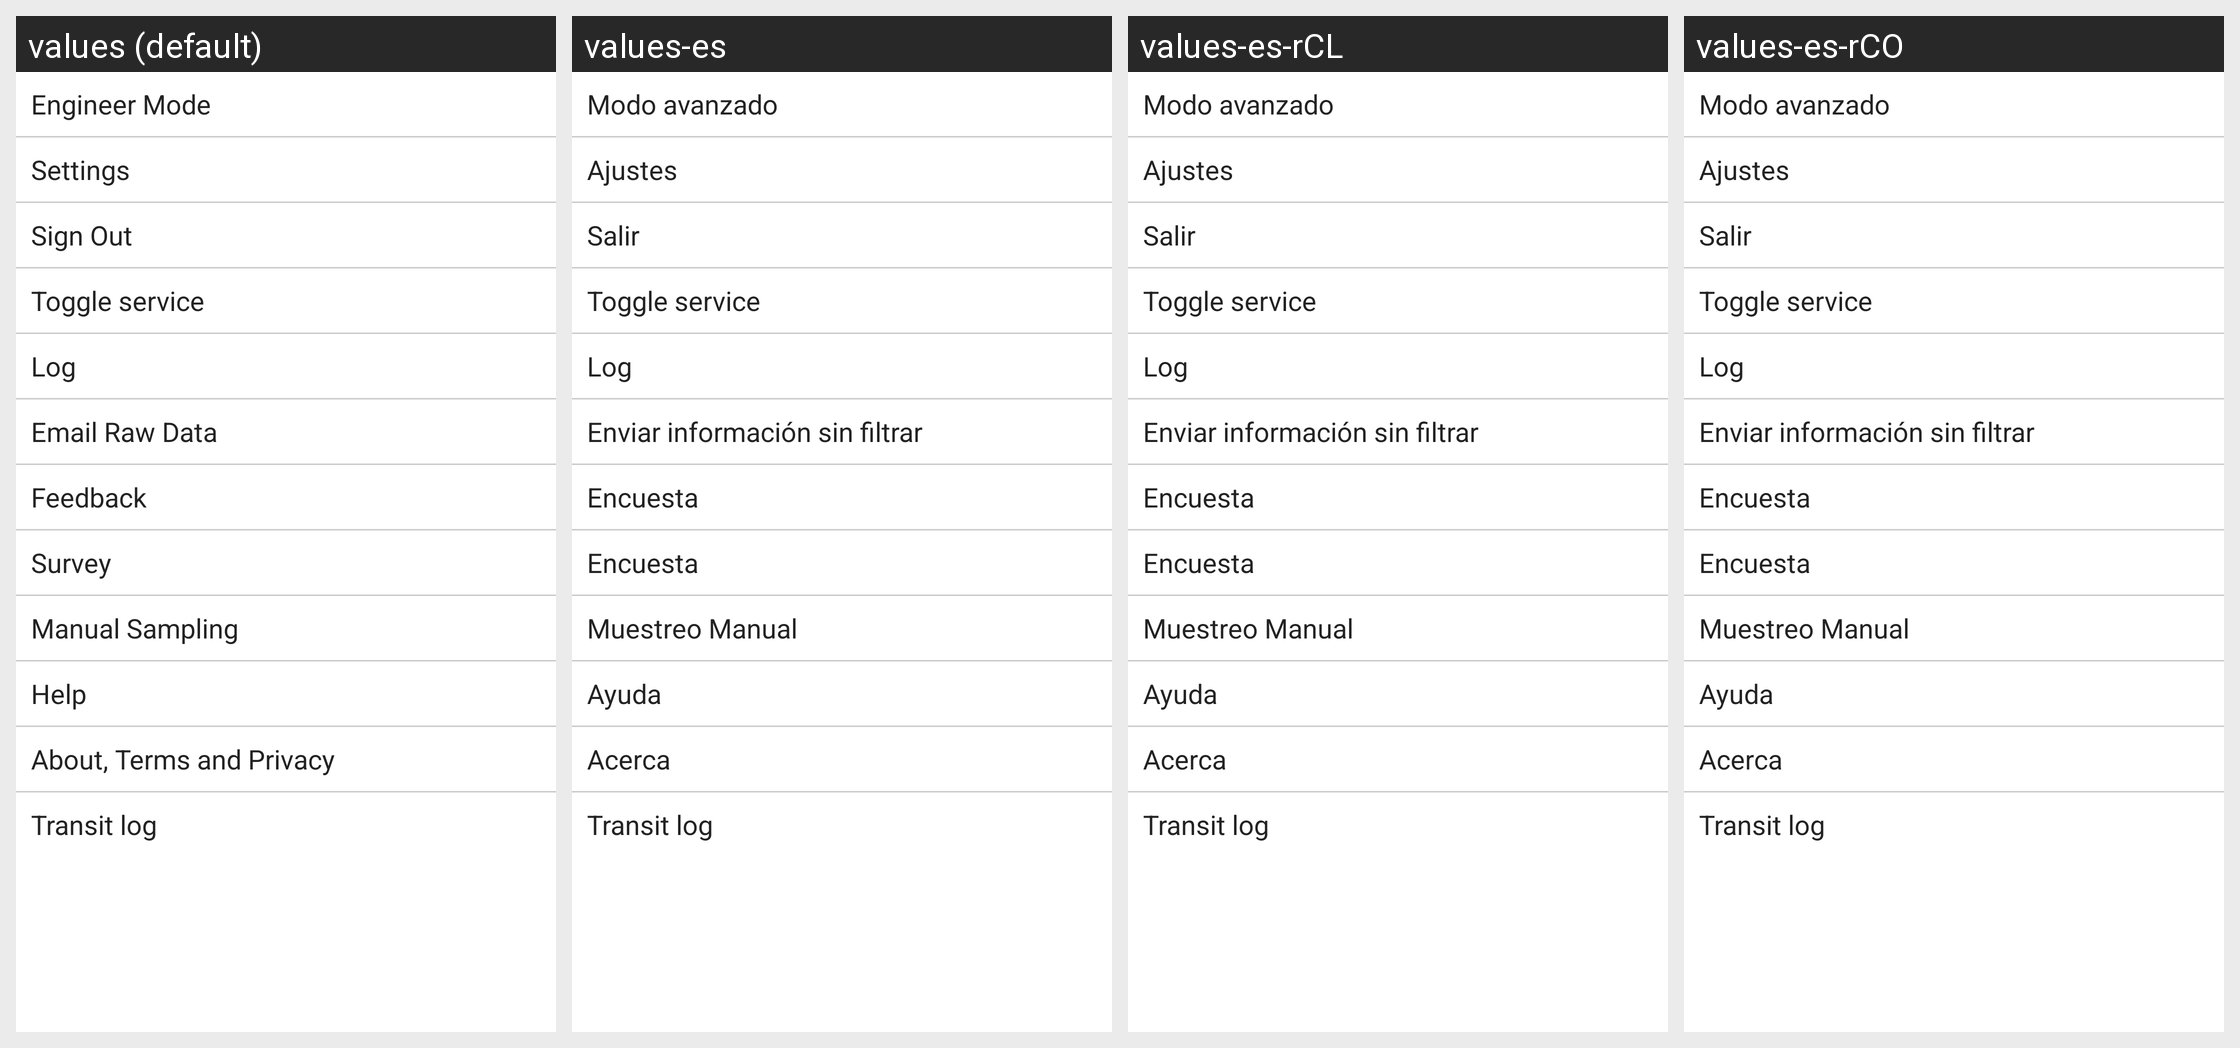

The Android screen above is rendered under several locales of the same app. Produce the string resources it draws, with the default and per-locale values.
Android screen res/layout/dashboard_menu_options.xml rendered under 4 locales, left to right: values (default), values-es, values-es-rCL, values-es-rCO. Device: Nexus 5 (rendered at 1080×1920; each locale shown at half size, 540×960, under a caption strip naming it); theme Theme.MaterialComponents.DayNight.NoActionBar.
Strings drawn on this screen, with the default value and each locale's value (text and hints the layout hard-codes, and strings that could not be matched under every locale, appear in the picture but are not listed):

dashboard_engineer
  values: Engineer Mode
  values-es: Modo avanzado
  values-es-rCL: Modo avanzado  [from values-es]
  values-es-rCO: Modo avanzado  [from values-es]

dashboard_menu_settings
  values: Settings
  values-es: Ajustes
  values-es-rCL: Ajustes  [from values-es]
  values-es-rCO: Ajustes  [from values-es]

GenericText_ClearLogin
  values: Sign Out
  values-es: Salir
  values-es-rCL: Salir  [from values-es]
  values-es-rCO: Salir  [from values-es]

GenericText_EmailRaw
  values: Email Raw Data
  values-es: Enviar información sin filtrar
  values-es-rCL: Enviar información sin filtrar  [from values-es]
  values-es-rCO: Enviar información sin filtrar  [from values-es]

dashboard_feedback
  values: Feedback
  values-es: Encuesta
  values-es-rCL: Encuesta  [from values-es]
  values-es-rCO: Encuesta  [from values-es]

dashboard_surveys
  values: Survey
  values-es: Encuesta
  values-es-rCL: Encuesta  [from values-es]
  values-es-rCO: Encuesta  [from values-es]

mycoverage_manual_mapping
  values: Manual Sampling
  values-es: Muestreo Manual
  values-es-rCL: Muestreo Manual  [from values-es]
  values-es-rCO: Muestreo Manual  [from values-es]

GenericText_Help
  values: Help
  values-es: Ayuda
  values-es-rCL: Ayuda  [from values-es]
  values-es-rCO: Ayuda  [from values-es]

dashboard_about
  values: About, Terms and Privacy
  values-es: Acerca
  values-es-rCL: Acerca  [from values-es]
  values-es-rCO: Acerca  [from values-es]
